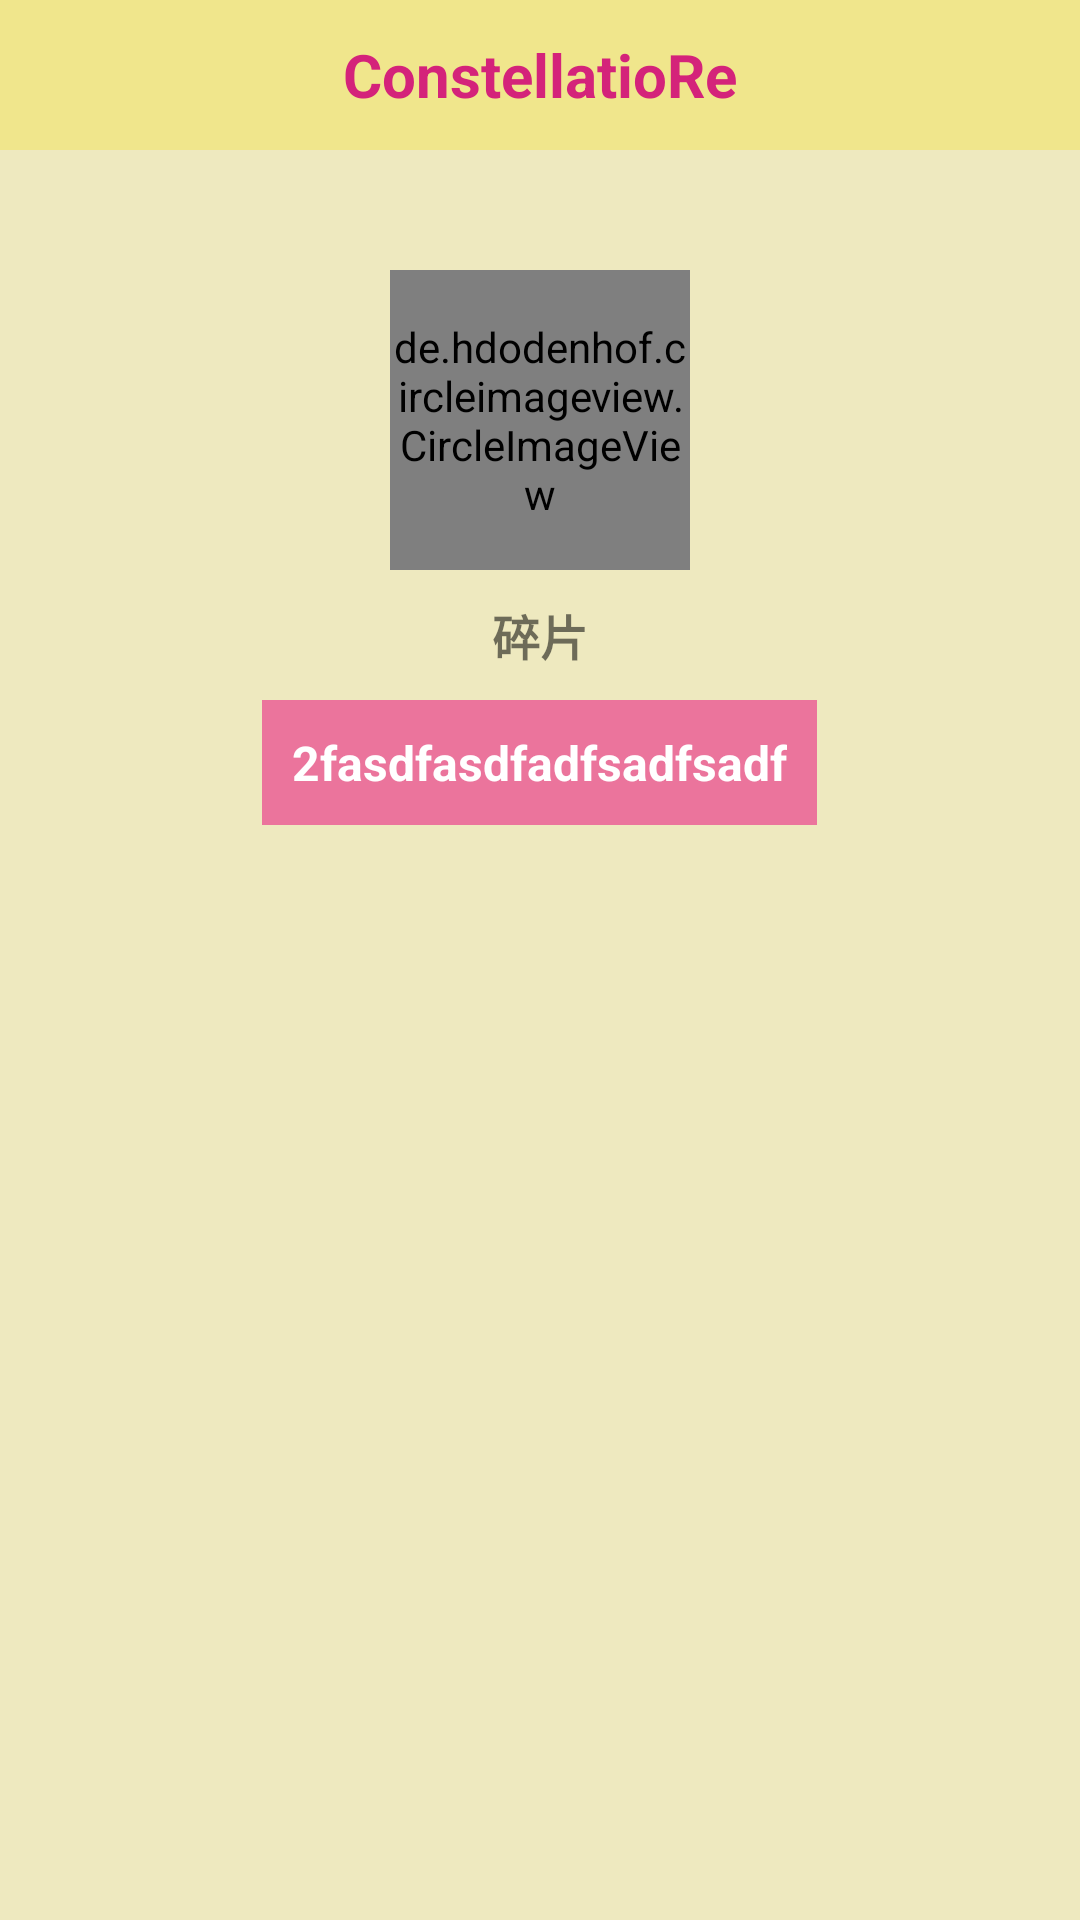

This screen was rendered from an Android layout file. Write that file and the resources it references.
<!-- AndroidManifest.xml: application theme Theme.ConstellatioRe -->
<!-- res/layout/activity_star_analysis.xml -->
<?xml version="1.0" encoding="utf-8"?>
<LinearLayout xmlns:android="http://schemas.android.com/apk/res/android"
    xmlns:app="http://schemas.android.com/apk/res-auto"
    xmlns:tools="http://schemas.android.com/tools"
    android:layout_width="match_parent"
    android:layout_height="match_parent"
    android:background="@color/bgyellow"
    android:orientation="vertical"
    tools:context=".activity.StarAnalysisActivity">

    <include layout="@layout/title_layout" />

    <de.hdodenhof.circleimageview.CircleImageView
        android:id="@+id/staranalysis_iv"
        android:layout_width="100dp"
        android:layout_height="100dp"
        android:layout_gravity="center"
        android:layout_marginTop="40dp"
        android:src="@drawable/ic_launcher_background"
        app:civ_border_color="@color/lightblue"
        app:civ_border_width="2dp" />

    <TextView
        android:id="@+id/staranalysis_tv_name"
        android:layout_width="wrap_content"
        android:layout_height="wrap_content"
        android:layout_gravity="center"
        android:padding="10dp"
        android:text="碎片"
        android:textSize="16sp"
        android:textStyle="bold" />

    <TextView
        android:id="@+id/staranalysis_tv_date"
        android:layout_width="wrap_content"
        android:layout_height="wrap_content"
        android:layout_gravity="center"
        android:background="@color/lightpink"
        android:padding="10dp"
        android:text="2fasdfasdfadfsadfsadf"
        android:textColor="@color/white"
        android:textSize="16sp"
        android:textStyle="bold" />

    <androidx.recyclerview.widget.RecyclerView
        android:id="@+id/staranalysis_rv"
        android:layout_width="match_parent"
        android:layout_height="match_parent"
        android:gravity="center"
        android:layout_marginTop="20dp"
        android:divider="@null"
        android:dividerHeight="0dp"
        android:scrollbars="none" />
</LinearLayout>
<!-- res/layout/title_layout.xml (included above) -->
<?xml version="1.0" encoding="utf-8"?>
<RelativeLayout xmlns:android="http://schemas.android.com/apk/res/android"
    android:layout_width="match_parent"
    android:layout_height="50dp"
    android:background="@color/bgyellow">

    <TextView
        android:id="@+id/title_tv"
        android:layout_width="match_parent"
        android:layout_height="50dp"
        android:background="@color/lightyellow"
        android:gravity="center"
        android:text="@string/app_name"
        android:textColor="@color/pink"
        android:textSize="20sp"
        android:textStyle="bold" />

    <ImageView
        android:id="@+id/title_iv_back"
        android:layout_width="wrap_content"
        android:layout_height="wrap_content"
        android:layout_centerVertical="true"
        android:layout_marginLeft="10dp"
        android:src="@mipmap/back" />

</RelativeLayout>
<!-- resources referenced by this layout -->
<resources>
  <color name="bgyellow">#eee9bf</color>
  <color name="lightblue">#4EA5DB</color>
  <color name="lightpink">#EB749C</color>
  <color name="lightyellow">#F0E68C</color>
  <color name="pink">#d4237a</color>
  <color name="white">#FFFFFFFF</color>
  <string name="app_name">ConstellatioRe</string>
  <style name="Theme.ConstellatioRe" parent="Theme.MaterialComponents.DayNight.DarkActionBar">
          
          <item name="colorPrimary">@color/purple_500</item>
          <item name="colorPrimaryVariant">@color/purple_700</item>
          <item name="colorOnPrimary">@color/white</item>
          
          <item name="colorSecondary">@color/teal_200</item>
          <item name="colorSecondaryVariant">@color/teal_700</item>
          <item name="colorOnSecondary">@color/black</item>
          
          <item name="android:statusBarColor" tools:targetApi="l">?attr/colorPrimaryVariant</item>
          
          <item name="windowActionBar">false</item>//无ActionBar
          <item name="windowNoTitle">true</item>//无标题
          <item name="android:windowFullscreen">true</item>//全屏
          <item name="android:navigationBarColor" tools:targetApi="lollipop">
              @android:color/transparent
          </item>
      </style>
  <color name="purple_500">#FF6200EE</color>
  <color name="purple_700">#FF3700B3</color>
  <color name="teal_200">#FF03DAC5</color>
  <color name="teal_700">#FF018786</color>
  <color name="black">#FF000000</color>
</resources>
